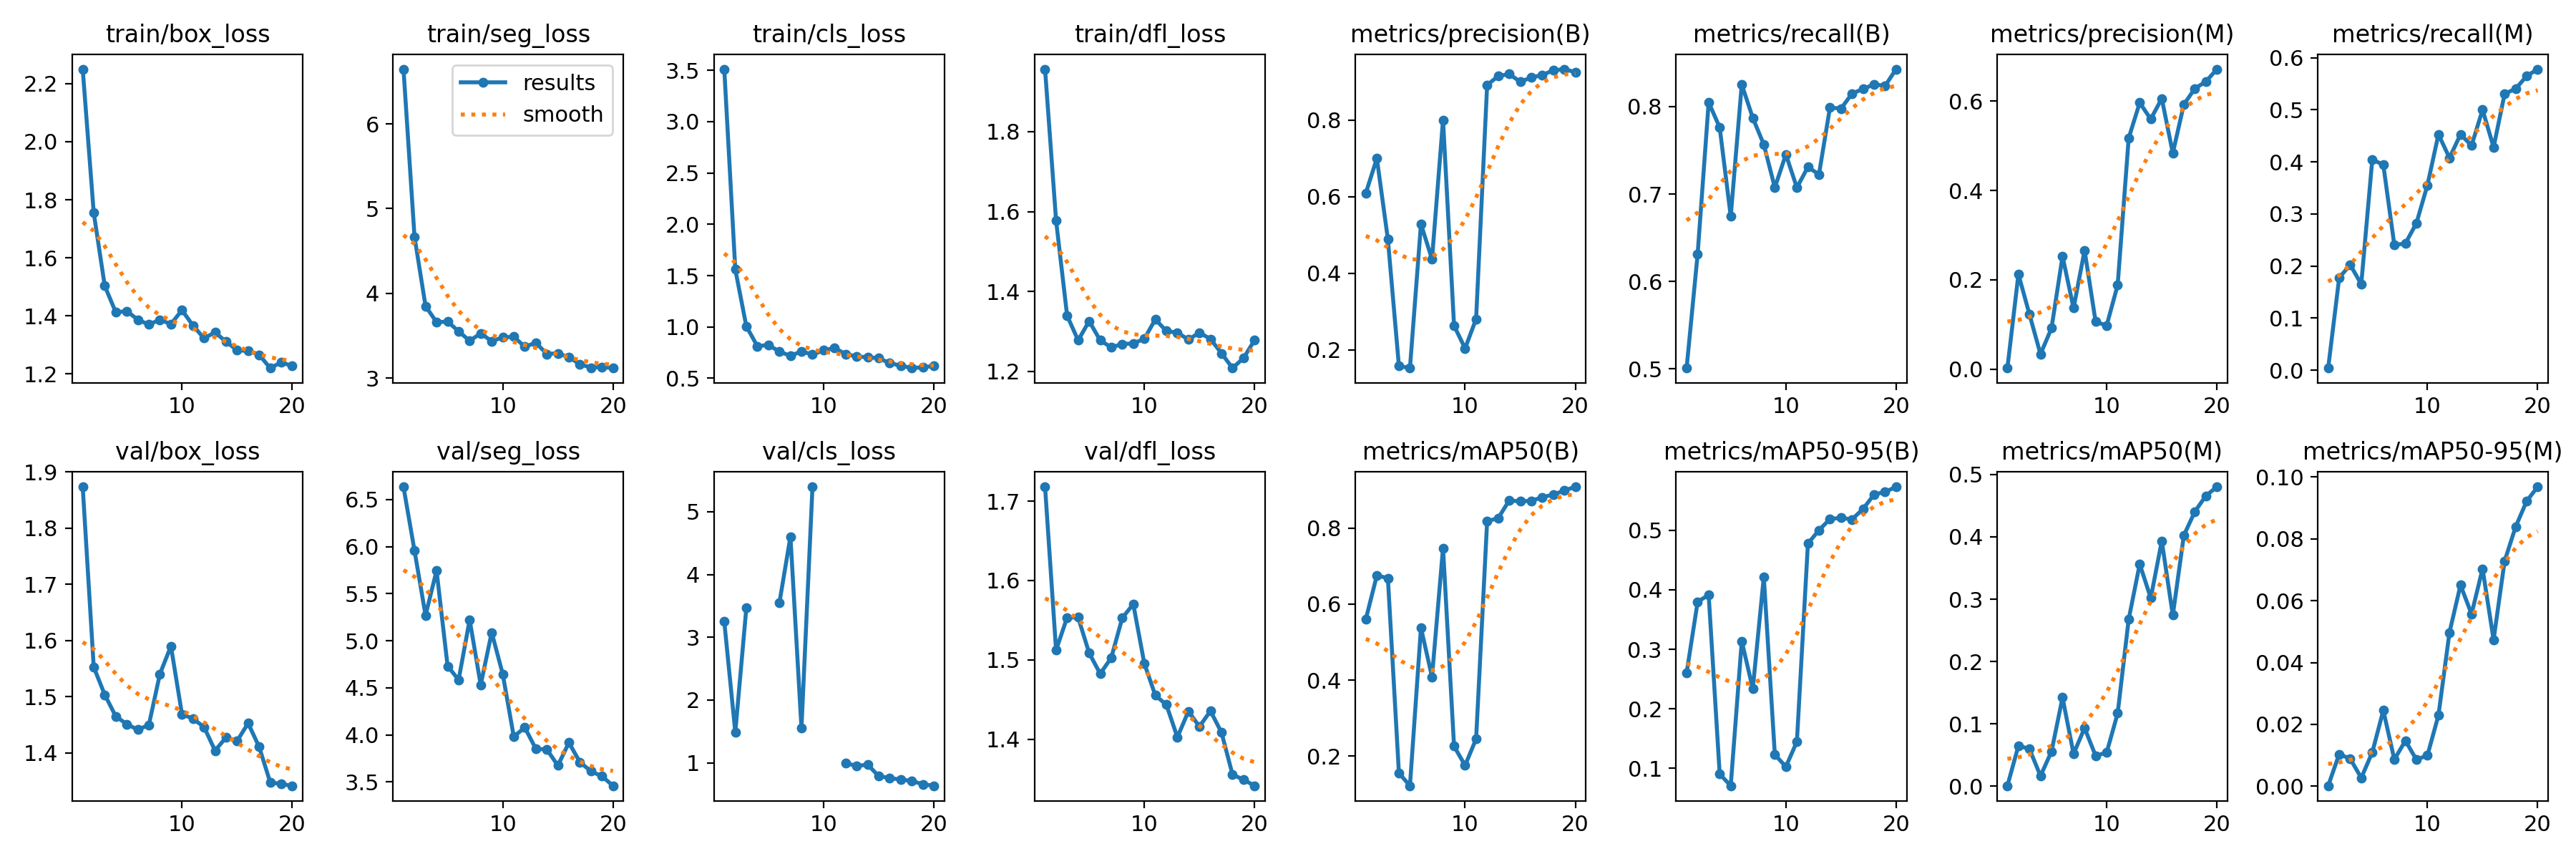

Values plotted in this chart, from the file beside it:
epoch, time, train/box_loss, train/seg_loss, train/cls_loss, train/dfl_loss, metrics/precision(B), metrics/recall(B), metrics/mAP50(B), metrics/mAP50-95(B), metrics/precision(M), metrics/recall(M), metrics/mAP50(M), metrics/mAP50-95(M), val/box_loss, val/seg_loss, val/cls_loss, val/dfl_loss, lr/pg0, lr/pg1, lr/pg2
1, 4.833, 2.25, 6.646, 3.512, 1.956, 0.6099, 0.501, 0.5603, 0.2603, 0.00241, 0.00411, 0.00071, 0.00014, 1.873, 6.634, 3.249, 1.718, 0.00012, 0.00012, 0.00012
2, 8.57, 1.755, 4.667, 1.56, 1.578, 0.7002, 0.6314, 0.6751, 0.3797, 0.2125, 0.1776, 0.06481, 0.01037, 1.553, 5.956, 1.486, 1.512, 0.0002471, 0.0002471, 0.0002471
3, 12.69, 1.503, 3.849, 1.007, 1.34, 0.4889, 0.8049, 0.6679, 0.3916, 0.1229, 0.2023, 0.05985, 0.00887, 1.503, 5.269, 3.465, 1.553, 0.0003604, 0.0003604, 0.0003604
4, 16.73, 1.412, 3.66, 0.8127, 1.278, 0.1576, 0.7762, 0.1555, 0.09007, 0.03357, 0.1653, 0.01643, 0.00268, 1.465, 5.745, inf, 1.554, 0.0004598, 0.0004598, 0.0004598
5, 20.32, 1.416, 3.666, 0.8247, 1.326, 0.1522, 0.6745, 0.1221, 0.07035, 0.09173, 0.4045, 0.05561, 0.01096, 1.451, 4.731, inf, 1.508, 0.0005454, 0.0005454, 0.0005454
6, 24.16, 1.386, 3.553, 0.7605, 1.278, 0.5286, 0.8253, 0.5374, 0.3137, 0.2527, 0.3942, 0.1422, 0.02451, 1.441, 4.584, 3.549, 1.482, 0.000617, 0.000617, 0.000617
7, 28.09, 1.37, 3.44, 0.7175, 1.26, 0.4367, 0.7872, 0.4083, 0.2335, 0.1367, 0.2402, 0.05192, 0.00863, 1.45, 5.223, 4.604, 1.502, 0.0006749, 0.0006749, 0.0006749
8, 31.59, 1.387, 3.528, 0.763, 1.269, 0.8008, 0.7567, 0.7472, 0.4218, 0.2661, 0.2433, 0.09331, 0.01471, 1.54, 4.531, 1.556, 1.553, 0.0007189, 0.0007189, 0.0007189
9, 35.4, 1.371, 3.436, 0.7308, 1.27, 0.2632, 0.7074, 0.226, 0.1229, 0.1063, 0.2822, 0.04881, 0.00861, 1.59, 5.088, 5.396, 1.57, 0.000749, 0.000749, 0.000749
10, 38.69, 1.42, 3.48, 0.772, 1.281, 0.2036, 0.7454, 0.1756, 0.1023, 0.09752, 0.3552, 0.05392, 0.00994, 1.469, 4.646, inf, 1.496, 0.0007652, 0.0007652, 0.0007652
11, 44.87, 1.366, 3.489, 0.7949, 1.33, 0.2807, 0.7074, 0.2452, 0.1446, 0.1885, 0.4528, 0.1169, 0.02293, 1.461, 3.981, inf, 1.455, 0.0007676, 0.0007676, 0.0007676
12, 47.46, 1.323, 3.37, 0.7363, 1.301, 0.892, 0.731, 0.8178, 0.4778, 0.5176, 0.4076, 0.2678, 0.04974, 1.446, 4.078, 0.9984, 1.443, 0.0007561, 0.0007561, 0.0007561
13, 50.02, 1.343, 3.417, 0.7127, 1.297, 0.9154, 0.7224, 0.8257, 0.5004, 0.5968, 0.4528, 0.3563, 0.06507, 1.404, 3.852, 0.9493, 1.402, 0.0007308, 0.0007308, 0.0007308
14, 52.73, 1.311, 3.285, 0.7046, 1.28, 0.9207, 0.799, 0.8722, 0.5192, 0.5601, 0.4312, 0.3018, 0.05569, 1.427, 3.845, 0.9718, 1.435, 0.0006916, 0.0006916, 0.0006916
15, 55.41, 1.281, 3.293, 0.6967, 1.297, 0.9008, 0.7977, 0.87, 0.5212, 0.6062, 0.5, 0.3932, 0.07035, 1.421, 3.674, 0.7893, 1.416, 0.000614, 0.000614, 0.000614
16, 57.98, 1.279, 3.247, 0.6474, 1.281, 0.9116, 0.8149, 0.8712, 0.5185, 0.4838, 0.4281, 0.2742, 0.04738, 1.453, 3.918, 0.7575, 1.436, 0.000515, 0.000515, 0.000515
17, 60.27, 1.266, 3.164, 0.6231, 1.245, 0.9184, 0.8202, 0.8808, 0.5362, 0.5927, 0.5305, 0.4022, 0.07284, 1.411, 3.71, 0.734, 1.408, 0.000416, 0.000416, 0.000416
18, 62.72, 1.22, 3.124, 0.5993, 1.208, 0.9303, 0.8255, 0.8877, 0.5604, 0.6286, 0.5405, 0.4405, 0.08394, 1.348, 3.614, 0.7116, 1.355, 0.000317, 0.000317, 0.000317
19, 65.28, 1.24, 3.132, 0.6071, 1.233, 0.9337, 0.8238, 0.8984, 0.5648, 0.6441, 0.5647, 0.4658, 0.09224, 1.344, 3.56, 0.6591, 1.349, 0.000218, 0.000218, 0.000218
20, 67.92, 1.227, 3.118, 0.62, 1.278, 0.9256, 0.8429, 0.9082, 0.5734, 0.672, 0.578, 0.4802, 0.09686, 1.341, 3.46, 0.6349, 1.341, 0.000119, 0.000119, 0.000119
